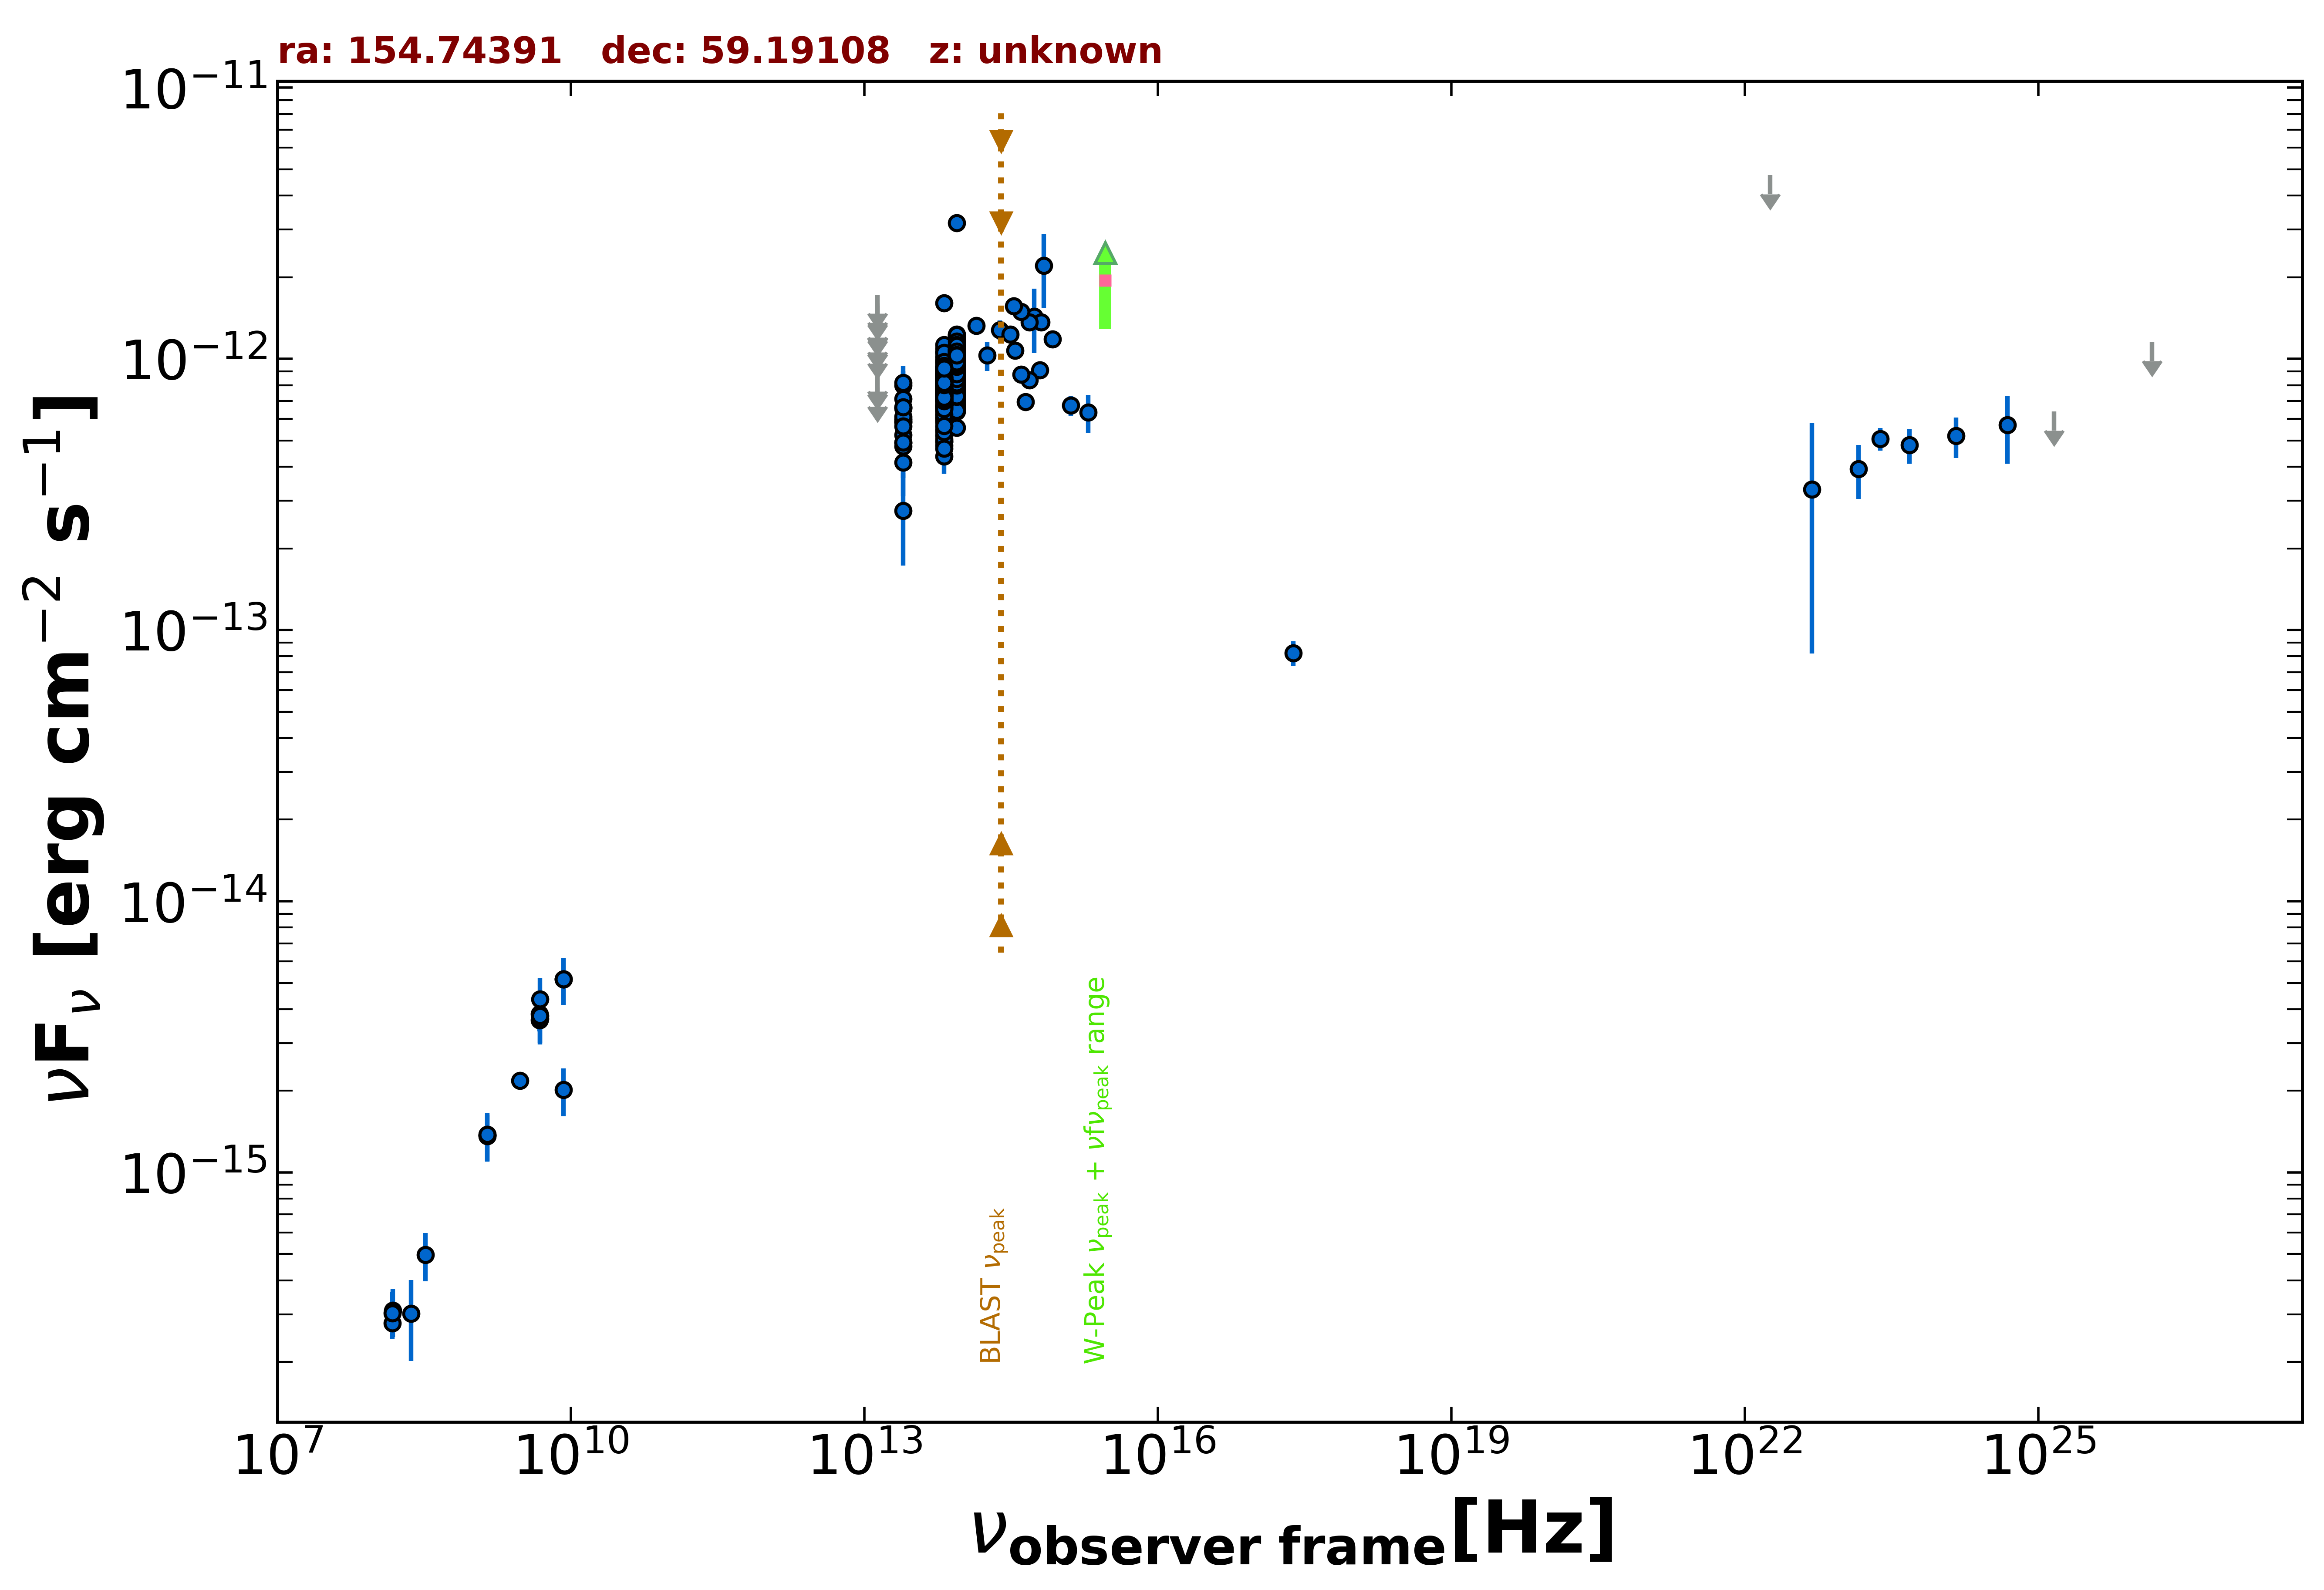

The table this chart was drawn from, first rows:
freq., flux, err_flux, MJD_start, MJD_end, flag, catalog, reference
1.400e+09, 1.381e-15, 2.000e-18, 55000, 55000, , FIRST, White et al. 1997  ApJ  475 479
1.400e+09, 1.364e-15, 4.050e-17, 55000, 55000, , NVSS, Condon et al. 1998  AJ  115  1693
3.000e+09, 2.179e-15, 3.000e-17, 55000, 55000, , VLASSQL, Gordon et al. 2021  ApJS  255  30
2.418e+17, 8.229e-14, 8.625e-15, 55000, 55000, , WGACAT, White et al. 2000  VizieR  IX/31/wgacat
1.500e+08, 2.783e-16, 2.805e-17, 55000, 55000, , TGSS150, Intema et al. 2017  A&A  598  A781
8.400e+09, 5.158e-15, 0.000e+00, 55000, 55000, , CRATES, Healey et al. 2007  ApJS  171  61
4.800e+09, 3.648e-15, 3.360e-16, 55000, 55000, , GB6, Gregory et al. 1996  ApJS  103  427
4.800e+09, 3.840e-15, 4.320e-16, 55000, 55000, , GB87, Gregory et al. 1992  VizieR  VIII/14/j20…
1.389e+14, 1.327e-12, 1.000e-13, 55000, 55000, , 2MASS, Skrutskie et al. 2006  AJ  131  1163
1.804e+14, 1.029e-12, 1.272e-13, 55000, 55000, , 2MASS, Skrutskie et al. 2006  AJ  131  1163
2.427e+14, 1.279e-12, 1.040e-13, 55000, 55000, , 2MASS, Skrutskie et al. 2006  AJ  131  1163
8.817e+13, 9.456e-13, 3.150e-15, 55000, 55000, , UNWISE, Schlafly et al. 2019  ApJS  240  30
6.517e+13, 7.550e-13, 4.100e-15, 55000, 55000, , UNWISE, Schlafly et al. 2019  ApJS  240  30
8.817e+13, 1.043e-12, 2.400e-14, 55000, 55000, , WISE, Wright et al. 2010  AJ  140  1868
6.517e+13, 8.376e-13, 1.925e-14, 55000, 55000, , WISE, Wright et al. 2010  AJ  140  1868
2.498e+13, 5.828e-13, 3.170e-14, 55000, 55000, , WISE, Wright et al. 2010  AJ  140  1868
1.363e+13, 6.309e-13, 1.239e-13, 55000, 55000, , WISE, Wright et al. 2010  AJ  140  1868
8.817e+13, 1.075e-12, 3.750e-14, 56775, 56775, , NEOWISE, Mainzer et al. 2014  ApJ  792  30
6.517e+13, 7.404e-13, 3.890e-14, 56775, 56775, , NEOWISE, Mainzer et al. 2014  ApJ  792  30
8.817e+13, 1.003e-12, 4.045e-14, 56775, 56775, , NEOWISE, Mainzer et al. 2014  ApJ  792  30
6.517e+13, 8.747e-13, 4.270e-14, 56775, 56775, , NEOWISE, Mainzer et al. 2014  ApJ  792  30
8.817e+13, 1.124e-12, 3.800e-14, 56775, 56775, , NEOWISE, Mainzer et al. 2014  ApJ  792  30
6.517e+13, 8.051e-13, 4.080e-14, 56775, 56775, , NEOWISE, Mainzer et al. 2014  ApJ  792  30
8.817e+13, 8.856e-13, 3.590e-14, 56775, 56775, , NEOWISE, Mainzer et al. 2014  ApJ  792  30
6.517e+13, 7.853e-13, 4.995e-14, 56775, 56775, , NEOWISE, Mainzer et al. 2014  ApJ  792  30
8.817e+13, 1.021e-12, 3.575e-14, 56775, 56775, , NEOWISE, Mainzer et al. 2014  ApJ  792  30
6.517e+13, 7.926e-13, 5.115e-14, 56775, 56775, , NEOWISE, Mainzer et al. 2014  ApJ  792  30
8.817e+13, 1.002e-12, 3.620e-14, 56774, 56774, , NEOWISE, Mainzer et al. 2014  ApJ  792  30
6.517e+13, 8.163e-13, 5.040e-14, 56774, 56774, , NEOWISE, Mainzer et al. 2014  ApJ  792  30
8.817e+13, 9.964e-13, 3.395e-14, 56775, 56775, , NEOWISE, Mainzer et al. 2014  ApJ  792  30
6.517e+13, 8.430e-13, 4.895e-14, 56775, 56775, , NEOWISE, Mainzer et al. 2014  ApJ  792  30
8.817e+13, 1.037e-12, 3.350e-14, 56775, 56775, , NEOWISE, Mainzer et al. 2014  ApJ  792  30
6.517e+13, 8.524e-13, 5.420e-14, 56775, 56775, , NEOWISE, Mainzer et al. 2014  ApJ  792  30
8.817e+13, 1.014e-12, 3.540e-14, 56775, 56775, , NEOWISE, Mainzer et al. 2014  ApJ  792  30
6.517e+13, 7.897e-13, 5.315e-14, 56775, 56775, , NEOWISE, Mainzer et al. 2014  ApJ  792  30
8.817e+13, 1.011e-12, 3.430e-14, 56776, 56776, , NEOWISE, Mainzer et al. 2014  ApJ  792  30
6.517e+13, 8.587e-13, 4.510e-14, 56776, 56776, , NEOWISE, Mainzer et al. 2014  ApJ  792  30
8.817e+13, 9.317e-13, 4.210e-14, 56774, 56774, , NEOWISE, Mainzer et al. 2014  ApJ  792  30
6.517e+13, 7.897e-13, 5.165e-14, 56774, 56774, , NEOWISE, Mainzer et al. 2014  ApJ  792  30
8.817e+13, 9.394e-13, 3.725e-14, 56775, 56775, , NEOWISE, Mainzer et al. 2014  ApJ  792  30
6.517e+13, 8.407e-13, 4.415e-14, 56775, 56775, , NEOWISE, Mainzer et al. 2014  ApJ  792  30
8.817e+13, 9.864e-13, 3.380e-14, 56775, 56775, , NEOWISE, Mainzer et al. 2014  ApJ  792  30
6.517e+13, 8.126e-13, 4.490e-14, 56775, 56775, , NEOWISE, Mainzer et al. 2014  ApJ  792  30
8.817e+13, 1.042e-12, 3.650e-14, 56775, 56775, , NEOWISE, Mainzer et al. 2014  ApJ  792  30
6.517e+13, 8.524e-13, 6.130e-14, 56775, 56775, , NEOWISE, Mainzer et al. 2014  ApJ  792  30
8.817e+13, 1.023e-12, 4.825e-14, 56775, 56775, , NEOWISE, Mainzer et al. 2014  ApJ  792  30
6.517e+13, 7.377e-13, 4.150e-14, 56775, 56775, , NEOWISE, Mainzer et al. 2014  ApJ  792  30
8.817e+13, 1.118e-12, 4.100e-14, 57134, 57134, , NEOWISE, Mainzer et al. 2014  ApJ  792  30
6.517e+13, 9.176e-13, 4.565e-14, 57134, 57134, , NEOWISE, Mainzer et al. 2014  ApJ  792  30
8.817e+13, 1.108e-12, 4.050e-14, 57134, 57134, , NEOWISE, Mainzer et al. 2014  ApJ  792  30
6.517e+13, 9.364e-13, 4.660e-14, 57134, 57134, , NEOWISE, Mainzer et al. 2014  ApJ  792  30
8.817e+13, 1.085e-12, 3.900e-14, 57133, 57133, , NEOWISE, Mainzer et al. 2014  ApJ  792  30
6.517e+13, 8.462e-13, 5.460e-14, 57133, 57133, , NEOWISE, Mainzer et al. 2014  ApJ  792  30
8.817e+13, 1.071e-12, 4.150e-14, 57134, 57134, , NEOWISE, Mainzer et al. 2014  ApJ  792  30
6.517e+13, 8.454e-13, 4.360e-14, 57134, 57134, , NEOWISE, Mainzer et al. 2014  ApJ  792  30
8.817e+13, 1.022e-12, 4.155e-14, 57133, 57133, , NEOWISE, Mainzer et al. 2014  ApJ  792  30
6.517e+13, 8.803e-13, 5.110e-14, 57133, 57133, , NEOWISE, Mainzer et al. 2014  ApJ  792  30
8.817e+13, 1.041e-12, 3.850e-14, 56967, 56967, , NEOWISE, Mainzer et al. 2014  ApJ  792  30
6.517e+13, 8.635e-13, 4.535e-14, 56967, 56967, , NEOWISE, Mainzer et al. 2014  ApJ  792  30
8.817e+13, 9.964e-13, 3.870e-14, 56966, 56966, , NEOWISE, Mainzer et al. 2014  ApJ  792  30
... 701 more rows
